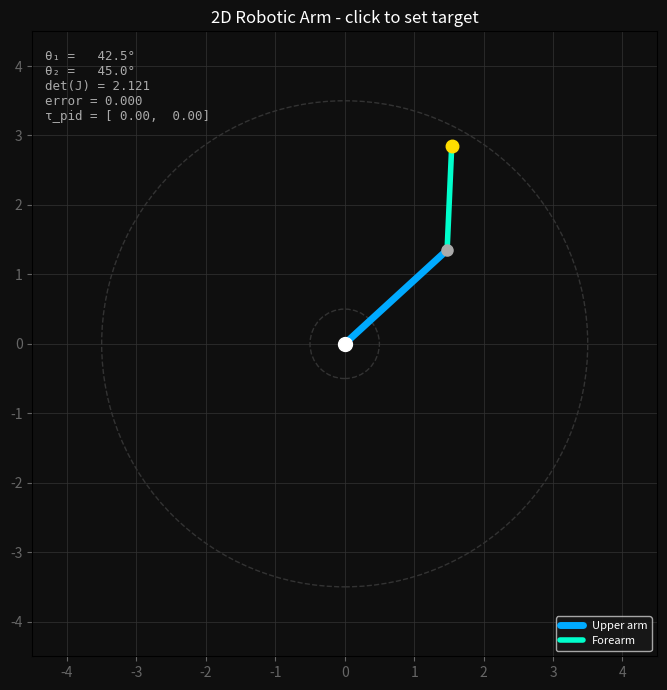

Here is the Python script that generated this plot:
import numpy as np
import matplotlib.pyplot as plt
import matplotlib.animation as animation

# Arm params
L1 = 2.0          # length of upper arm
L2 = 1.5          # length of forearm
threshold = 0.05  # stop PID when end-effector error is below this

# Physics params
m1 = 1.0          # mass of upper arm (kg)
m2 = 0.75         # mass of forearm (kg)
g  = 9.81         # accel due to gravity
kd = 0.95         # inherent joint velocity damping (friction/motor resistance)
dt = 0.03         # timestep (s), match animation interval

# PID gains: tune these to change arm behavior
# Kp: stiffness; higher = faster response but more overshoot
# Ki: integral; corrects persistent steady-state error (e.g. gravity sag)
# Kd: derivative; dampens oscillation
Kp = np.diag([200.0, 150.0])
Ki = np.diag([20, 20])
Kd = np.diag([20, 12])

# State
theta = np.array([np.pi / 4, np.pi / 4]) # [theta1, theta2]
theta_dot = np.array([0.0, 0.0])         # joint velocities
integral_error = np.array([0.0, 0.0])    # accumulated error for I term
theta_target = None                      # target joint angles (from IK)
target = None                            # target end-effector pos (from click)

# Kinematics
def forward_kinematics(theta):
    # Return (base, elbow, end_effector) as 2D points
    t1, t2 = theta
    base = np.array([0.0, 0.0])
    elbow = base + L1 * np.array([np.cos(t1), np.sin(t1)])
    end = elbow + L2 * np.array([np.cos(t1 + t2), np.sin(t1 + t2)])
    return base, elbow, end

def jacobian(theta):
    # 2x2 Jacobian matrix J where [dx, dy]^T = J @ [dtheta1, dtheta2]^T

    # each column = how end-effector moves if I rotate that joint by a tiny amount
    t1, t2 = theta
    s1  = np.sin(t1)
    s12 = np.sin(t1 + t2)
    c1  = np.cos(t1)
    c12 = np.cos(t1 + t2)

    J = np.array([
        [-L1 * s1 - L2 * s12,  -L2 * s12],
        [ L1 * c1 + L2 * c12,   L2 * c12]
    ])
    return J

def gravity_torques(theta):
    t1, t2 = theta
    F_grav = np.array([0.0, -g])   # gravity always points down

    # Link 1: center of mass is halfway along the upper arm
    # Jacobian of the link-1 COM with respect to both joints
    # joint 2 doesn't affect link 1's COM, so its column is zero
    J1_com = np.array([
        [-0.5 * L1 * np.sin(t1),  0.0],
        [ 0.5 * L1 * np.cos(t1),  0.0]
    ])
    tau1 = J1_com.T @ (m1 * F_grav)

    # Link 2: center of mass is halfway along the forearm
    # Jacobian of the link-2 COM with respect to both joints
    J2_com = np.array([
        [-L1 * np.sin(t1) - 0.5 * L2 * np.sin(t1 + t2),  -0.5 * L2 * np.sin(t1 + t2)],
        [ L1 * np.cos(t1) + 0.5 * L2 * np.cos(t1 + t2),   0.5 * L2 * np.cos(t1 + t2)]
    ])
    tau2 = J2_com.T @ (m2 * F_grav)

    return tau1 + tau2   # total torque vector [tau_joint1, tau_joint2]

# solve for joint angles using law of cosines, always using CW solution
# fix to not always use CW solution, angle math
def analytic_ik(target):
    x, y = target
    D = (x**2 + y**2 - L1**2 - L2**2) / (2 * L1 * L2)
    D = np.clip(D, -1.0, 1.0)

    t2 = np.arctan2(-np.sqrt(1 - D**2), D)
    t1 = np.arctan2(y, x) - np.arctan2(L2 * np.sin(t2), L1 + L2 * np.cos(t2))

    return np.array([t1, t2])

def pid_step(theta, theta_dot, theta_target, integral_error):
    e = theta_target - theta    # proportional error
    e = np.arctan2(np.sin(e), np.cos(e)) # angle wrap [-pi, pi]
    integral_error = integral_error + e * dt    # accumulate integral
    e_dot = -theta_dot    # derivative of error

    tau = Kp @ e + Ki @ integral_error + Kd @ e_dot

    return tau, integral_error

# Drawing

fig, ax = plt.subplots(figsize=(7, 7))
ax.set_xlim(-(L1 + L2 + 1), L1 + L2 + 1)
ax.set_ylim(-(L1 + L2 + 1), L1 + L2 + 1)
ax.set_aspect('equal')
ax.set_facecolor('#0f0f0f')
fig.patch.set_facecolor('#0f0f0f')
ax.grid(True, color='#333333', linewidth=0.5)
ax.set_title('2D Robotic Arm - click to set target', color='white', fontsize=12)
ax.tick_params(colors='#666666')

# Draw workspace boundaries (max and min reach circles)
outer = plt.Circle((0, 0), L1 + L2, color='#333333',
                        fill=False, linestyle='--', linewidth=1)
inner = plt.Circle((0, 0), L1 - L2, color='#333333',
                        fill=False, linestyle='--', linewidth=1)
ax.add_patch(outer)
ax.add_patch(inner)

# Arm segments
line_upper, = ax.plot([], [], color='#00aaff', linewidth=5,
                      solid_capstyle='round', label='Upper arm')
line_fore,  = ax.plot([], [], color='#00ffcc', linewidth=4,
                      solid_capstyle='round', label='Forearm')

# Joints
dot_base,  = ax.plot([], [], 'o', color='white',   markersize=10, zorder=5)
dot_elbow, = ax.plot([], [], 'o', color='#aaaaaa', markersize=8,  zorder=5)
dot_end,   = ax.plot([], [], 'o', color='#ffdd00', markersize=9,  zorder=5)

# Target marker
dot_target, = ax.plot([], [], 'x', color='#ff4444',
                      markersize=12, markeredgewidth=2, zorder=6)

# Info text
info_text = ax.text(0.02, 0.97, '', transform=ax.transAxes,
                    color='#aaaaaa', fontsize=9, va='top', fontfamily='monospace')

def update_display(theta, tau_pid):
    base, elbow, end = forward_kinematics(theta)

    line_upper.set_data([base[0], elbow[0]], [base[1], elbow[1]])
    line_fore.set_data([elbow[0], end[0]], [elbow[1], end[1]])

    dot_base.set_data([base[0]], [base[1]])
    dot_elbow.set_data([elbow[0]], [elbow[1]])
    dot_end.set_data([end[0]], [end[1]])

    if target is not None:
        dot_target.set_data([target[0]], [target[1]])
    else:
        dot_target.set_data([], [])

    J = jacobian(theta)
    det = np.linalg.det(J)
    err = np.linalg.norm(target - end) if target is not None else 0.0

    info_text.set_text(
        f"θ₁ = {(np.degrees(theta[0]) % 360):6.1f}°\n"
        f"θ₂ = {(np.degrees(theta[1]) % 360):6.1f}°\n"
        f"det(J) = {det:.3f}\n"
        f"error = {err:.3f}\n"
        f"τ_pid = [{tau_pid[0]:5.2f}, {tau_pid[1]:5.2f}]"
    )

# Animation loop

def animate(_frame):
    global theta, theta_dot, theta_target, target, integral_error

    tau_pid = np.array([0.0, 0.0])

    # 1. Gravity pulls the arm down every frame
    tau_grav = gravity_torques(theta)
    theta_dot += tau_grav * dt

    # 2. PID drives joints toward theta_target (if one is set)
    if theta_target is not None:
        _, _, end = forward_kinematics(theta)
        if np.linalg.norm(target - end) < threshold:
            integral_error = np.array([0.0, 0.0])   # reset integrator on arrival
        tau_pid, integral_error = pid_step(theta, theta_dot, theta_target, integral_error)
        theta_dot += tau_pid * dt

    # 3. Damping, models friction and motor resistance
    theta_dot *= kd

    # 4. Integrate velocity into position
    theta += theta_dot * dt

    update_display(theta, tau_pid)
    return line_upper, line_fore, dot_base, dot_elbow, dot_end, dot_target, info_text

# Mouse click handler

def on_click(event):
    global target, theta_target, integral_error
    if event.inaxes != ax:
        return
    clicked = np.array([event.xdata, event.ydata])
    # Only set target if it's within the reachable workspace
    # range goes beyond L1 + L2 and L1 - L2, look into this
    valid_target = True if (np.linalg.norm(clicked) <= L1 + L2 + 0.05 and np.linalg.norm(clicked) >= L1 - L2 - 0.05) else False
    if valid_target:
        target = clicked
        theta_target = analytic_ik(target)      # solve for joint angles once on click
        integral_error = np.array([0.0, 0.0])   # reset integrator for new target
    else:
        print("Target outside workspace - click between the two circles.")
    print(np.linalg.norm(clicked))

fig.canvas.mpl_connect('button_press_event', on_click)

ani = animation.FuncAnimation(
    fig, animate, interval=30, blit=True, cache_frame_data=False
)

ax.legend(loc='lower right', facecolor='#1a1a1a', labelcolor='white', fontsize=8)
plt.tight_layout()
plt.show()
